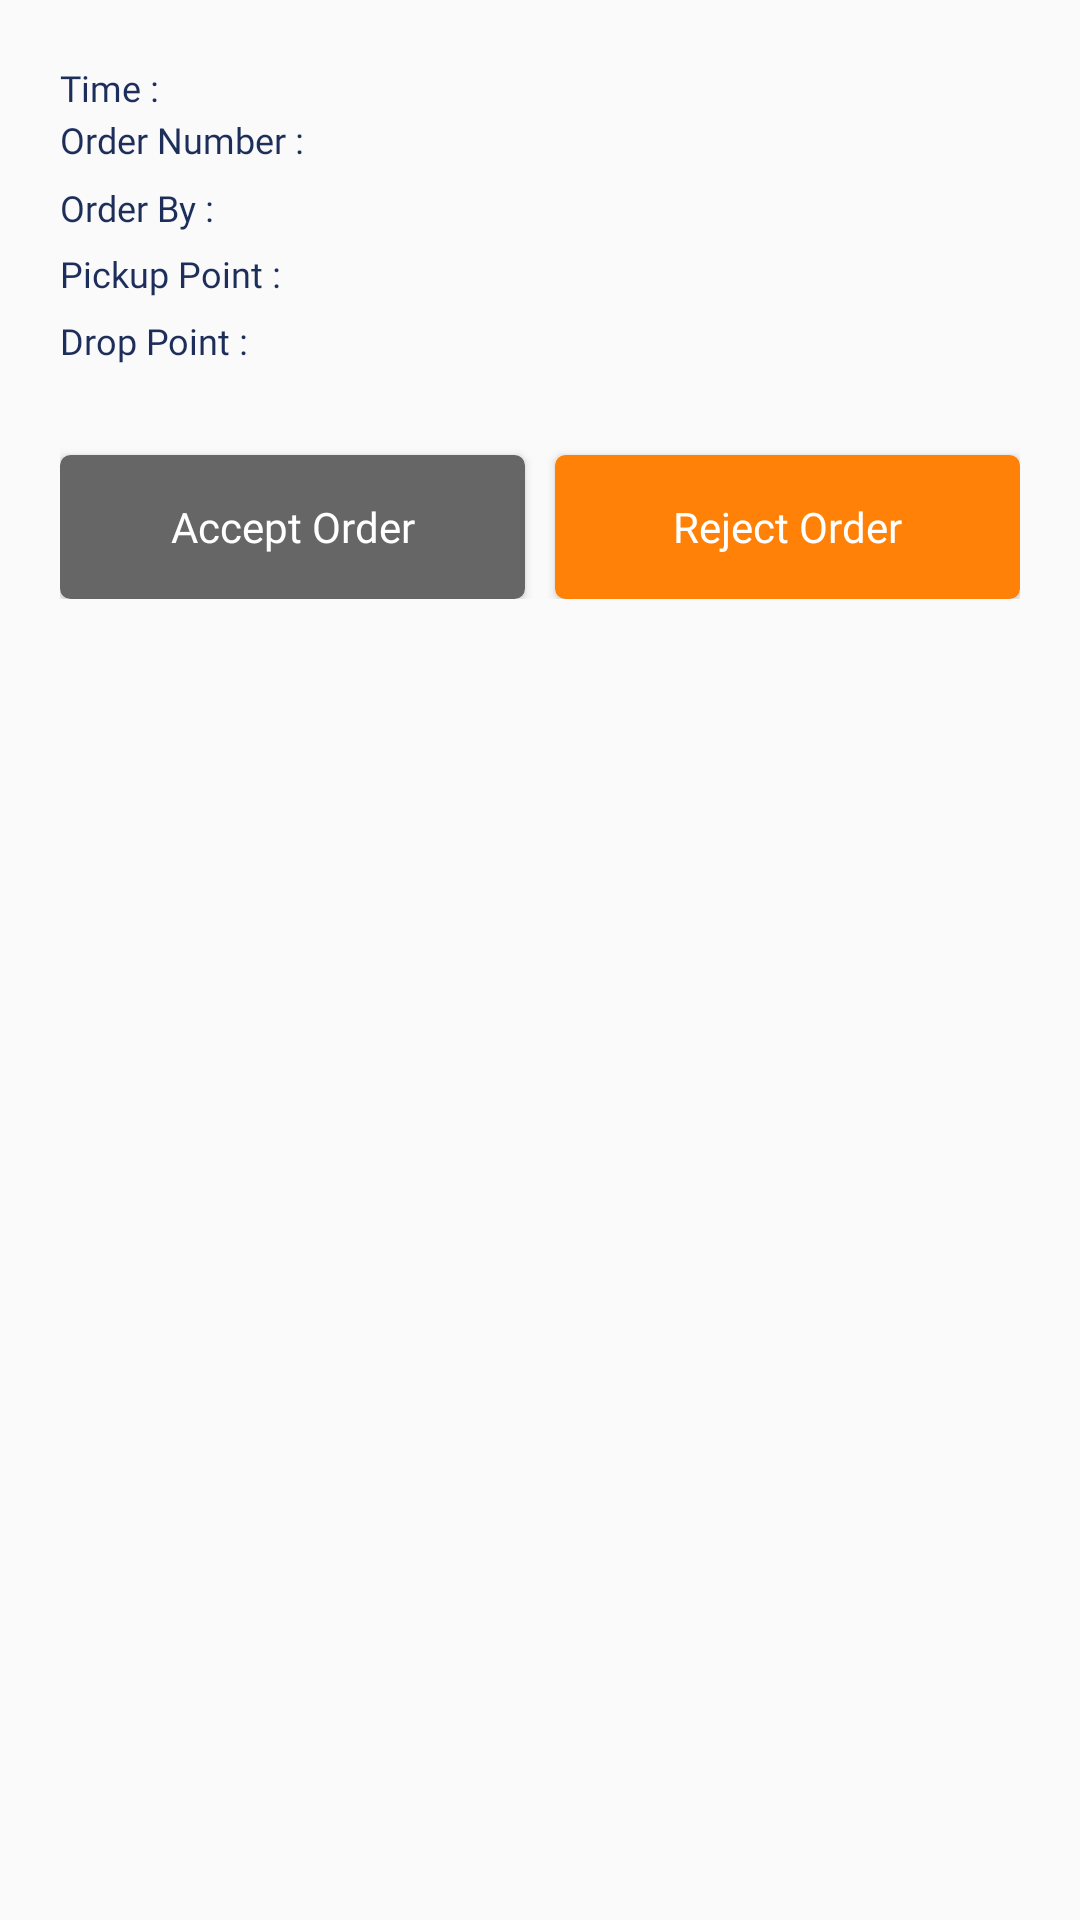

The Android layout XML behind this screen, and the referenced resources:
<!-- AndroidManifest.xml: application theme AppTheme -->
<!-- res/layout/order_list_item.xml -->
<?xml version="1.0" encoding="utf-8"?>
<LinearLayout xmlns:android="http://schemas.android.com/apk/res/android"
    xmlns:app="http://schemas.android.com/apk/res-auto"
    android:id="@+id/llAll"
    android:layout_width="match_parent"
    android:layout_height="wrap_content"
    android:orientation="vertical">

    <LinearLayout
        android:layout_width="match_parent"
        android:layout_height="wrap_content"
        android:layout_margin="20dp"
        android:orientation="vertical">


        
        
        
        


        <LinearLayout
            android:id="@+id/rlTime"
            android:layout_width="match_parent"
            android:layout_height="wrap_content"
            android:orientation="horizontal">

            <TextView
                android:id="@+id/textView14"
                android:layout_width="match_parent"
                android:layout_height="wrap_content"
                android:layout_marginTop="1dp"
                android:fontFamily="@font/raleway_semibold"
                android:text="@string/time"
                android:layout_weight="1.8"
                android:textColor="#1D2E5B"
                android:textSize="12sp"></TextView>

            <TextView
                android:id="@+id/txt_time"
                android:layout_width="match_parent"
                android:layout_height="wrap_content"
                android:layout_marginRight="5dp"
                android:layout_toRightOf="@+id/textView14"
                android:fontFamily="@font/poppins_semibold"
                android:text=""
                android:layout_weight="1"
                android:textColor="#8E96AB"
                android:textSize="11sp" />
        </LinearLayout>

        <LinearLayout
            android:layout_width="match_parent"
            android:layout_height="wrap_content"
            android:orientation="horizontal">

            <TextView
                android:layout_width="match_parent"
                android:layout_height="wrap_content"
                android:layout_marginTop="1dp"
                android:fontFamily="@font/raleway_semibold"
                android:text="@string/order_number"
                android:textColor="#1D2E5B"
                android:layout_weight="1.8"
                android:textSize="12sp"></TextView>

            <TextView
                android:id="@+id/txtOrderNo"
                android:layout_width="match_parent"
                android:layout_height="wrap_content"
                android:layout_marginRight="5dp"
                android:layout_toRightOf="@+id/textView14"
                android:fontFamily="@font/poppins_semibold"
                android:text=""
                android:layout_weight="1"
                android:textColor="#8E96AB"
                android:textSize="11sp" />
        </LinearLayout>

        <LinearLayout
            android:layout_width="match_parent"
            android:layout_height="wrap_content"
            android:layout_marginTop="5dp"
            android:orientation="horizontal">

            <TextView
                android:id="@+id/textView12"
                android:layout_width="match_parent"
                android:layout_height="wrap_content"
                android:layout_gravity="center_vertical"
                android:layout_marginTop="1dp"
                android:fontFamily="@font/raleway_semibold"
                android:text="@string/order_by"
                android:layout_weight="1.8"
                android:textColor="#1D2E5B"
                android:textSize="12sp"></TextView>

            <TextView
                android:id="@+id/txtx_orderby"
                android:layout_width="match_parent"
                android:layout_height="wrap_content"
                android:layout_gravity="center_vertical"
                android:layout_marginStart="3dp"
                android:fontFamily="@font/raleway_semibold"
                android:text=""
                android:layout_weight="1"
                android:textColor="#8E96AB"
                android:textSize="12sp"></TextView>

        </LinearLayout>

        <LinearLayout
            android:layout_width="match_parent"
            android:layout_height="wrap_content"
            android:layout_marginTop="5dp"
            android:orientation="horizontal">


            <TextView
                android:id="@+id/textView11"
                android:layout_width="match_parent"
                android:layout_height="wrap_content"
                android:layout_marginTop="1dp"
                android:fontFamily="@font/raleway_semibold"
                android:text="@string/order_pickup"
                android:textColor="#1D2E5B"
                android:layout_weight="1.8"
                android:textSize="12sp"></TextView>

            <TextView
                android:id="@+id/txtx_orderno"
                android:layout_width="match_parent"
                android:layout_height="wrap_content"
                android:layout_marginStart="3dp"
                android:layout_toRightOf="@id/textView11"
                android:fontFamily="@font/raleway_semibold"
                android:justificationMode="inter_word"
                android:text=""
                android:layout_weight="1"
                android:textColor="#8E96AB"
                android:textSize="12sp"></TextView>
        </LinearLayout>

        


        <LinearLayout
            android:layout_width="match_parent"
            android:layout_height="wrap_content"
            android:layout_marginTop="5dp"
            android:orientation="horizontal">

            <TextView
                android:id="@+id/textView15"
                android:layout_width="match_parent"
                android:layout_height="wrap_content"
                android:layout_marginTop="1dp"
                android:fontFamily="@font/raleway_semibold"
                android:text="@string/order_drop"
                android:textColor="#1D2E5B"
                android:layout_weight="1.8"
                android:textSize="12sp"></TextView>

            <TextView
                android:id="@+id/txtx_orderdrop"
                android:layout_width="match_parent"
                android:layout_height="wrap_content"
                android:layout_gravity="center_vertical"
                android:layout_marginLeft="3dp"
                android:fontFamily="@font/raleway_semibold"
                android:justificationMode="inter_word"
                android:textColor="#8E96AB"
                android:layout_weight="1"
                android:textSize="12sp"></TextView>

        </LinearLayout>

        <LinearLayout
            android:layout_width="match_parent"
            android:layout_height="wrap_content"
            android:orientation="horizontal">

            <Button
                android:id="@+id/btnAccept"
                android:layout_width="match_parent"
                android:layout_height="wrap_content"
                android:layout_centerInParent="true"
                android:layout_centerHorizontal="true"
                android:layout_marginTop="30dp"
                android:layout_marginRight="5dp"
                android:layout_weight="1"
                android:background="@drawable/border_blue"
                android:fontFamily="@font/raleway_semibold"
                android:gravity="center"
                android:text="@string/accept_order"
                android:textAllCaps="false"
                android:textColor="#FFFF"
                android:textSize="14sp"></Button>

            <Button
                android:id="@+id/btnReject"
                android:layout_width="match_parent"
                android:layout_height="wrap_content"
                android:layout_centerInParent="true"
                android:layout_centerHorizontal="true"
                android:layout_marginLeft="5dp"
                android:layout_marginTop="30dp"
                android:layout_weight="1"
                android:background="@drawable/border_orange"
                android:fontFamily="@font/raleway_semibold"
                android:gravity="center"
                android:text="@string/reject_order"
                android:textAllCaps="false"
                android:textColor="#FFFF"
                android:textSize="14sp"></Button>

        </LinearLayout>


    </LinearLayout>


</LinearLayout>
<!-- resources referenced by this layout -->
<resources>
  <!-- drawable border_blue (drawable) -->
  <?xml version="1.0" encoding="utf-8"?>
  <selector xmlns:android="http://schemas.android.com/apk/res/android" >
  
      <item android:state_pressed="true" >
          <shape android:shape="rectangle"  >
              <corners android:radius="3dip" />
              <stroke android:width="1dip" android:color="#666666" />
              <gradient android:angle="-90" android:startColor="#666666" android:endColor="#666666"  />
          </shape>
      </item>
      <item android:state_focused="true">
          <shape android:shape="rectangle"  >
              <corners android:radius="3dip" />
              <stroke android:width="1dip" android:color="#666666" />
              <solid android:color="#666666"/>
          </shape>
      </item>
      <item >
          <shape android:shape="rectangle"  >
              <corners android:radius="3dip" />
              <stroke android:width="1dip" android:color="#666666" />
              <gradient android:angle="-90" android:startColor="#666666" android:endColor="#666666" />
          </shape>
      </item>
  </selector>
  <!-- drawable border_orange (drawable) -->
  <?xml version="1.0" encoding="utf-8"?>
  <selector xmlns:android="http://schemas.android.com/apk/res/android" >
  
      <item android:state_pressed="true" >
          <shape android:shape="rectangle"  >
              <corners android:radius="3dip" />
              <stroke android:width="1dip" android:color="@color/purple_700" />
              <gradient android:angle="-90" android:startColor="@color/purple_700" android:endColor="@color/purple_700"  />
          </shape>
      </item>
      <item android:state_focused="true">
          <shape android:shape="rectangle"  >
              <corners android:radius="3dip" />
              <stroke android:width="1dip" android:color="@color/purple_700" />
              <solid android:color="@color/purple_700"/>
          </shape>
      </item>
      <item >
          <shape android:shape="rectangle"  >
              <corners android:radius="3dip" />
              <stroke android:width="1dip" android:color="@color/purple_700" />
              <gradient android:angle="-90" android:startColor="@color/purple_700" android:endColor="@color/purple_700" />
          </shape>
      </item>
  </selector>
  <string name="accept_order">Accept Order</string>
  <string name="order_by">Order By : </string>
  <string name="order_drop">Drop Point : </string>
  <string name="order_number">Order Number : </string>
  <string name="order_pickup">Pickup Point : </string>
  <string name="reject_order">Reject Order</string>
  <string name="time">Time : </string>
  <style name="AppTheme" parent="Theme.MaterialComponents.Light.NoActionBar.Bridge">
          
          <item name="colorPrimary">#FFFDFA</item>
          <item name="colorPrimaryDark">#FFFDFA</item>
          <item name="colorAccent">#68B4B7</item>
  
          <item name="android:statusBarColor" tools:targetApi="lollipop">@android:color/transparent</item>
          <item name="android:windowLightStatusBar" tools:ignore="NewApi">true</item>
          <item name="android:forceDarkAllowed" tools:targetApi="q">false</item>
          <item name="bottomSheetDialogTheme">@style/AppBottomSheetDialogTheme</item>
      </style>
  <color name="purple_700">#ff8107</color>
  <style name="AppBottomSheetDialogTheme" parent="Theme.Design.Light.BottomSheetDialog">
          <item name="bottomSheetStyle">@style/AppModalStyle</item>
      </style>
  <style name="AppModalStyle" parent="Widget.Design.BottomSheet.Modal">
          <item name="android:background">@drawable/rounded_dialog</item>
      </style>
</resources>
